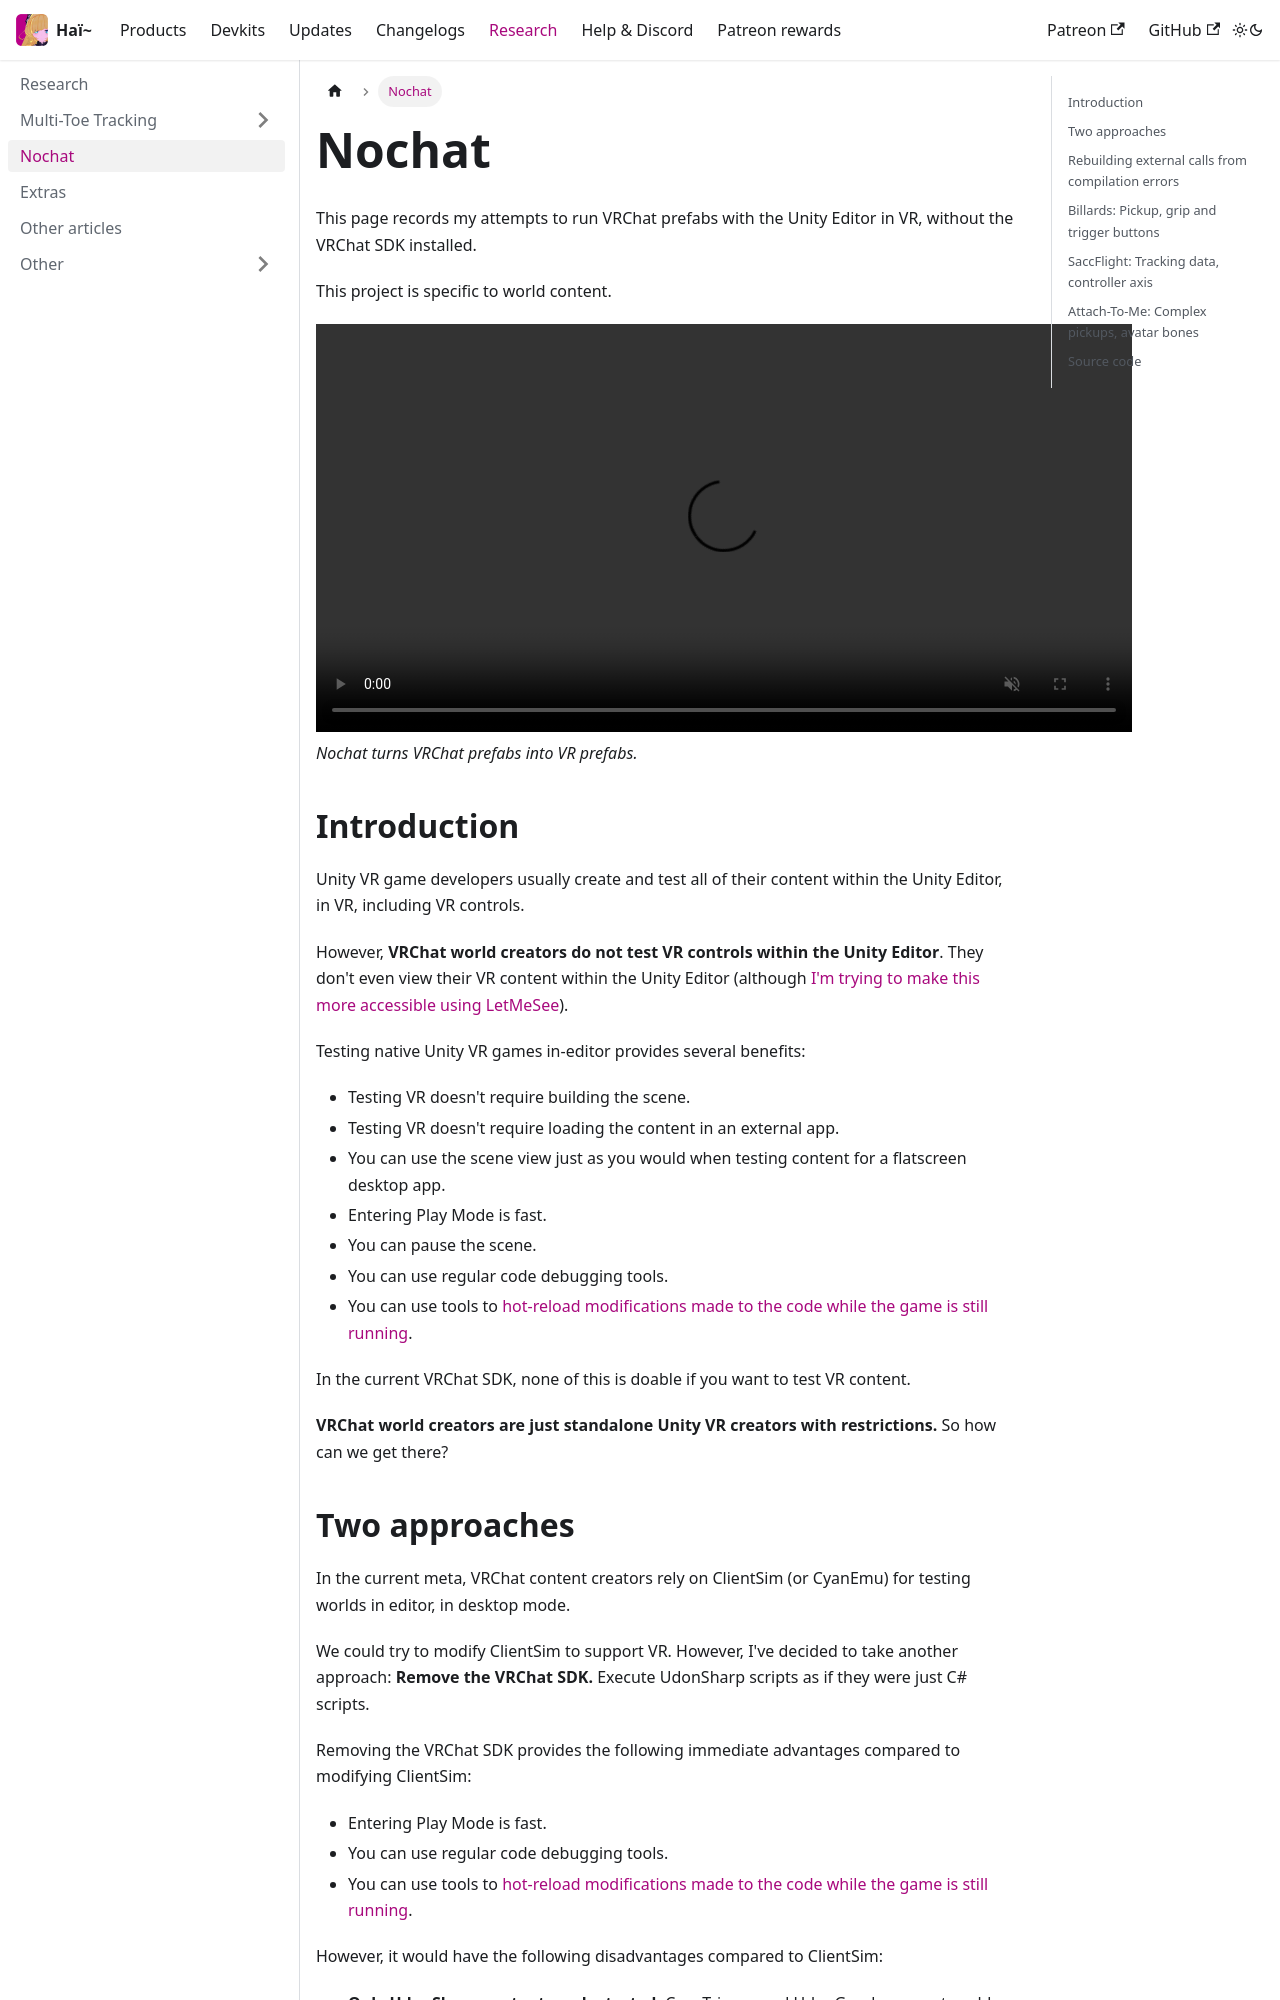

repository: hai-vr/documentation · page: ko/docs/research/nochat.html · generator: docusaurus

---
sidebar_position: 2
---

import {HaiVideo} from "/src/components/HaiVideo";

# Nochat

This page records my attempts to run VRChat prefabs with the Unity Editor in VR, without the VRChat SDK installed.

This project is specific to world content.

<HaiVideo src="./img/nochat-f2.mp4"></HaiVideo>
*Nochat turns VRChat prefabs into VR prefabs.*

## Introduction

Unity VR game developers usually create and test all of their content within the Unity Editor, in VR, including VR controls.

However, **VRChat world creators do not test VR controls within the Unity Editor**.
They don't even view their VR content within the Unity Editor (although [I'm trying to make this more accessible using LetMeSee](/docs/products/let-me-see)).

Testing native Unity VR games in-editor provides several benefits:
- Testing VR doesn't require building the scene.
- Testing VR doesn't require loading the content in an external app.
- You can use the scene view just as you would when testing content for a flatscreen desktop app.
- Entering Play Mode is fast.
- You can pause the scene.
- You can use regular code debugging tools.
- You can use tools to [hot-reload modifications made to the code while the game is still running](https://hotreload.net/).

In the current VRChat SDK, none of this is doable if you want to test VR content.

**VRChat world creators are just standalone Unity VR creators with restrictions.** So how can we get there?
